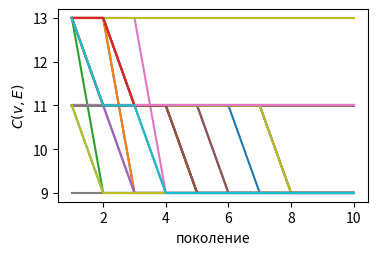

Write Python code to recreate this figure.
import numpy as np
import random as rnd
import matplotlib.pyplot as plt

rnd.seed(10003)

# Решение задачи коммивояжера с помощью генетического алгоритма

# Исходные данные
V0 = [0, 1, 2, 3, 4]  # Нулевая хромосома (маршрут)
E = [[0, 5, 4, 6, 1],  # Матрица расстояний между городами
     [5, 0, 4, 2, 1],
     [4, 4, 0, 1, 2],
     [6, 2, 1, 0, 3],
     [1, 1, 2, 3, 0]]
K = 7  # Размер популяции
M_child = 2  # Число потомков в каждом поколении
k_cross = 2  # Точка разрыва хромосомы при скрещивании
Pmut = 0.8  # Вероятность мутации
Nmax = 10  # Максимальное число поколений


# Функция генерации массива из K строк из перемешанного V0
def Pop_generation(V0, K):
    n = len(V0)
    V0.append(-1)
    B = [V0]
    for i in range(K - 1):
        B.append([0] + sorted(V0[1:n], key=lambda A: rnd.randrange(1000)) + [-1])
    return B


# Фитнес-функция маршрута
def fitnes(Vk, E):
    n = len(E)
    sum = 0
    for i in range(n):
        sum += E[Vk[i]][Vk[(i + 1) % n]]
    return sum


# Функция одноточечного скрещивания для одного потомка
def crossover_1(A, B):
    C = A[:2] + B[2:]
    D = B[2:-1]  # Перекрещиваем хромосомы для первого потомка
    if C[1] in D:
        k = B.index(C[1])  # Запоминаем индекс повторного гена в правой части хромосомы
        for i in range(2, len(A) - 1):
            if not (A[i] in D):
                C[k] = A[i]
                break
    C[-1] = fitnes(C, E)
    return C


# Функция мутации перестановкой случйной пары генов
def mutation(A, Pmut):
    if rnd.random() < Pmut:
        poz = np.random.randint(1, len(A) - 1, 2)
        A[poz[0]], A[poz[1]] = A[poz[1]], A[poz[0]]
    A[-1] = fitnes(A, E)
    return A


# Генерация начальной популяции
V = Pop_generation(V0, K)

# Вычисление фитнес-функции популяции (длины марщрута)
for i in range(len(V)):
    V[i][-1] = fitnes(V[i], E)

# Выбор пары родителей
V.sort(key=lambda x: x[5])  # Сортировка популяции по возрастанию длины маршрута


# Функция цикла по эпохам (поколениям) генетического алгоритма
def evolution(V):
    F = []  # Массив для запоминания лучшей фитнес-функции каждого поколения
    for i in range(Nmax):  # Цикл по поколениям
        # Скрещивание
        V_child = [crossover_1(V[0], V[1]),
                   crossover_1(V[1], V[0])]  # Массив потомков после скрещивания
        # Мутация потомков
        V_mut = [mutation(V_child[0], Pmut), mutation(V_child[1], Pmut)]  # Мутация потомков
        # Расширение популяции потомками
        V = V + V_mut
        # Сортировка популяции по возрастанию длины маршрута
        V.sort(key=lambda x: x[-1])
        # Сокращение популяции
        del V[K:]
        # Для индикации результатов
        # print('Pop',i+1,':',V)  # Печать популяции поколения
        F.append(V[0][-1])  # Запоминание лучшей фитнес-функции поколения
    print('C=', F)  # Для проверки графика лучших особей фитнес-функций поколений
    return F  # Возвращает массив лучших фитнес-функций поколений


# evolution(V)  # однократный запуск генетического алгоритма


# Набор статистики результатов генетического алгоритма
Ncicle = 30  # Задаем число циклов всего генетического алогритма (графиков сходимости)
# Формируем в цикле массив хромосом лучших особей гаждого поколения каждого повтора генетического алгоритма
FF = []
for i in range(Ncicle):
    FF.append(evolution(V))  # Запуск генетического алгоритма

# Построение графика наилучшей особи от поколения
fig, ax = plt.subplots(figsize=(4, 2.5))
xlist = [i for i in range(1, Nmax + 1)]  # Формируем ось абсцисс графика - число поколений
ax.set_xlabel('поколение')
ax.set_ylabel('$C(v,E)$')
for i in range(Ncicle):
    plt.plot(xlist, FF[i])
plt.show()